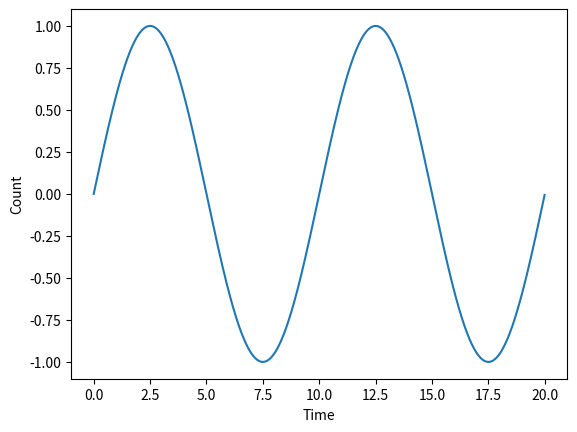

This chart was generated by the following Python code: (Note: this script raises an exception after producing the figure.)
#!/usr/bin/env python
# -*- coding: utf-8 -*-
"""
@author: yunnaidan
@time: 2021/05/13
@file: function_checking.py Testing functions of python.
"""
import numpy as np
from scipy import signal, fft
import matplotlib.pyplot as plt


def test_arrow_plotting_v1():
    """
    The head shape is symmetric regardless of the angle of the arrow in the 'annotate',
    but not in the 'arrow'.
    The units of the width and length of the head and tail are different
    in the 'annotate' and 'arrow'.
    """
    tail_width = 0.1
    head_width = 0.2
    head_length = 0.2

    fig, ax = plt.subplots()
    ax.arrow(
        0, 0, 0, 5,
        width=tail_width,
        head_width=head_width,
        head_length=head_length,
        length_includes_head=True
    )
    ax.arrow(
        0, 0, 1, 5,
        width=tail_width,
        head_width=head_width,
        head_length=head_length,
        length_includes_head=True
    )
    ax.arrow(
        0, 0, 2, 5,
        width=tail_width,
        head_width=head_width,
        head_length=head_length,
        length_includes_head=True
    )

    tail_width = 0.5
    head_width = 1.0
    head_length = 1.0
    ax.annotate(
        "",
        xy=(0, 5),
        xytext=(0, 0),
        arrowprops=dict(arrowstyle='simple,tail_width=%f,head_width=%f,head_length=%f' %
                                   (tail_width, head_width, head_length)),
    )
    ax.annotate(
        "",
        xy=(1, 5),
        xytext=(0, 0),
        arrowprops=dict(arrowstyle='simple,tail_width=%f,head_width=%f,head_length=%f' %
                                   (tail_width, head_width, head_length)),
    )
    ax.annotate(
        "",
        xy=(2, 5),
        xytext=(0, 0),
        arrowprops=dict(arrowstyle='simple,tail_width=%f,head_width=%f,head_length=%f' %
                                   (tail_width, head_width, head_length)),
    )
    plt.show()

    return None


def test_arrow_plotting_v2():
    # plt.arrow(
    #     0,  0, 0, 5,
    #     width=0.1,
    #     head_width=0.2,
    #     head_length=0.2,
    #     length_includes_head=True
    # )
    # plt.arrow(
    #     0, 0, 3, 4,
    #     width=0.1,
    #     head_width=0.2,
    #     head_length=0.2,
    #     length_includes_head=True
    # )

    plt.annotate(
        '',
        xytext=(0, 0),
        xy=(0, 5),
        arrowprops=dict(arrowstyle='simple,tail_width=%f,head_width=%f,head_length=%f' %
                                   (0.5, 1.0, 1.0)),
    )
    plt.annotate(
        '',
        xytext=(0, 0),
        xy=(3, 4),
        arrowprops=dict(arrowstyle='simple,tail_width=%f,head_width=%f,head_length=%f' %
                                   (0.5, 1.0, 1.0)),
    )
    plt.show()
    return None


def test_cal_psd():
    fs = 100.0
    N = 1000
    amp = 3.0
    freq = 2

    points = np.arange(N)
    time = points / fs
    y = amp * np.sin(2 * np.pi * freq * time)

    plt.plot(time, y)
    plt.xlabel('Time')
    plt.ylabel('Count')
    plt.show()


    Amp = np.abs(fft.fft(y)) / fs
    f = fft.fftfreq(N, 1/fs)
    index = int(N/2)
    plt.plot(f[:index], Amp[:index])
    plt.xlabel('Frequency (Hz)')
    plt.ylabel('Amplitude (Count/Hz)')
    plt.show()
    plt.plot(f[:index], 2 * Amp[:index])
    plt.xlim([0, 10])
    plt.xlabel('Frequency (Hz)')
    plt.ylabel('Amplitude (Count/Hz)')
    plt.show()
    plt.plot(f[:index], 2 * Amp[:index] ** 2 * fs / N, label='scipy.fft.fft')

    P_f, Pxx_den = signal.welch(
        y, fs,
        window=[1.0] * N, nperseg=N, noverlap=0, nfft=N, detrend='constant',
        return_onesided=True, scaling='density', axis=-1, average='mean'
    )
    plt.plot(P_f, Pxx_den, label='scipy.signal.welch')

    S_f, S_t, Sxx_den = signal.spectrogram(
        y, fs,
        window=[1.0] * N, nperseg=N, noverlap=0, nfft=N, detrend='constant',
        return_onesided=True, scaling='density', axis=-1, mode='psd'
    )
    plt.plot(S_f, Sxx_den, label='scipy.signal.spectrogram')

    plt.xlabel('Frequency (Hz)')
    plt.ylabel('PSD (Count**2/Hz)')
    plt.xlim([0, 10])
    plt.legend()
    plt.show()

    return None


def test_cal_psd_parameter():
    fs = 100.0
    N = 2000
    amp = 1.0
    freq = 0.1

    points = np.arange(N)
    time = points / fs

    y = amp * np.sin(2 * np.pi * freq * time)

    # y = [0] * int(N/4)
    # y = y + [1] * int(N/2)
    # y = y + [0] * int(N/4)

    # noise = np.random.random(len(y))
    # y = y + noise

    plt.plot(time, y)
    plt.xlabel('Time')
    plt.ylabel('Count')
    plt.show()

    # Amp = np.abs(fft.fft(y)) / fs
    # f = fft.fftfreq(N, 1/fs)
    # index = int(N / 2)
    # plt.plot(f[:index], 2 * Amp[:index])
    # plt.xlabel('Frequency (Hz)')
    # plt.ylabel('Amplitude (Count/Hz)')
    # plt.show_samples()

    nperseg = 100
    nfft = 128

    f, t, Sxx_den = signal.spectrogram(
        y, fs,
        window='hanning',
        nperseg=nperseg, noverlap=int(nperseg/2), nfft=nfft, detrend=None,
        return_onesided=True, scaling='density', axis=-1, mode='psd'
    )
    for i in range(np.shape(Sxx_den)[1]):
        plt.plot(f, Sxx_den[:, 0], marker='o', markersize=3, label=str(t[i]))

    plt.xlim([0, 10])
    plt.xlabel('Frequency (Hz)')
    plt.ylabel('PSD (Count**2/Hz)')
    plt.legend()
    plt.show()
    plt.plot(f, Sxx_den, marker='o', markersize=3, label='length=%f second' % (N/fs))

    length = int(256)
    f, t, Sxx_den = signal.spectrogram(
        y[:length], fs,
        window='boxcar', nperseg=length, noverlap=0, nfft=length, detrend='constant',
        return_onesided=True, scaling='density', axis=-1, mode='psd'
    )
    plt.plot(f, Sxx_den, marker='o', markersize=3, label='length=%f second' % (length / fs))

    plt.xlim([0, 1])
    plt.xlabel('Frequency (Hz)')
    plt.ylabel('PSD (Count**2/Hz)')
    plt.legend()
    plt.show()
    return None


if __name__ == '__main__':
    # test_arrow_plotting_vx2()
    # test_cal_psd()
    test_cal_psd_parameter()
    pass
